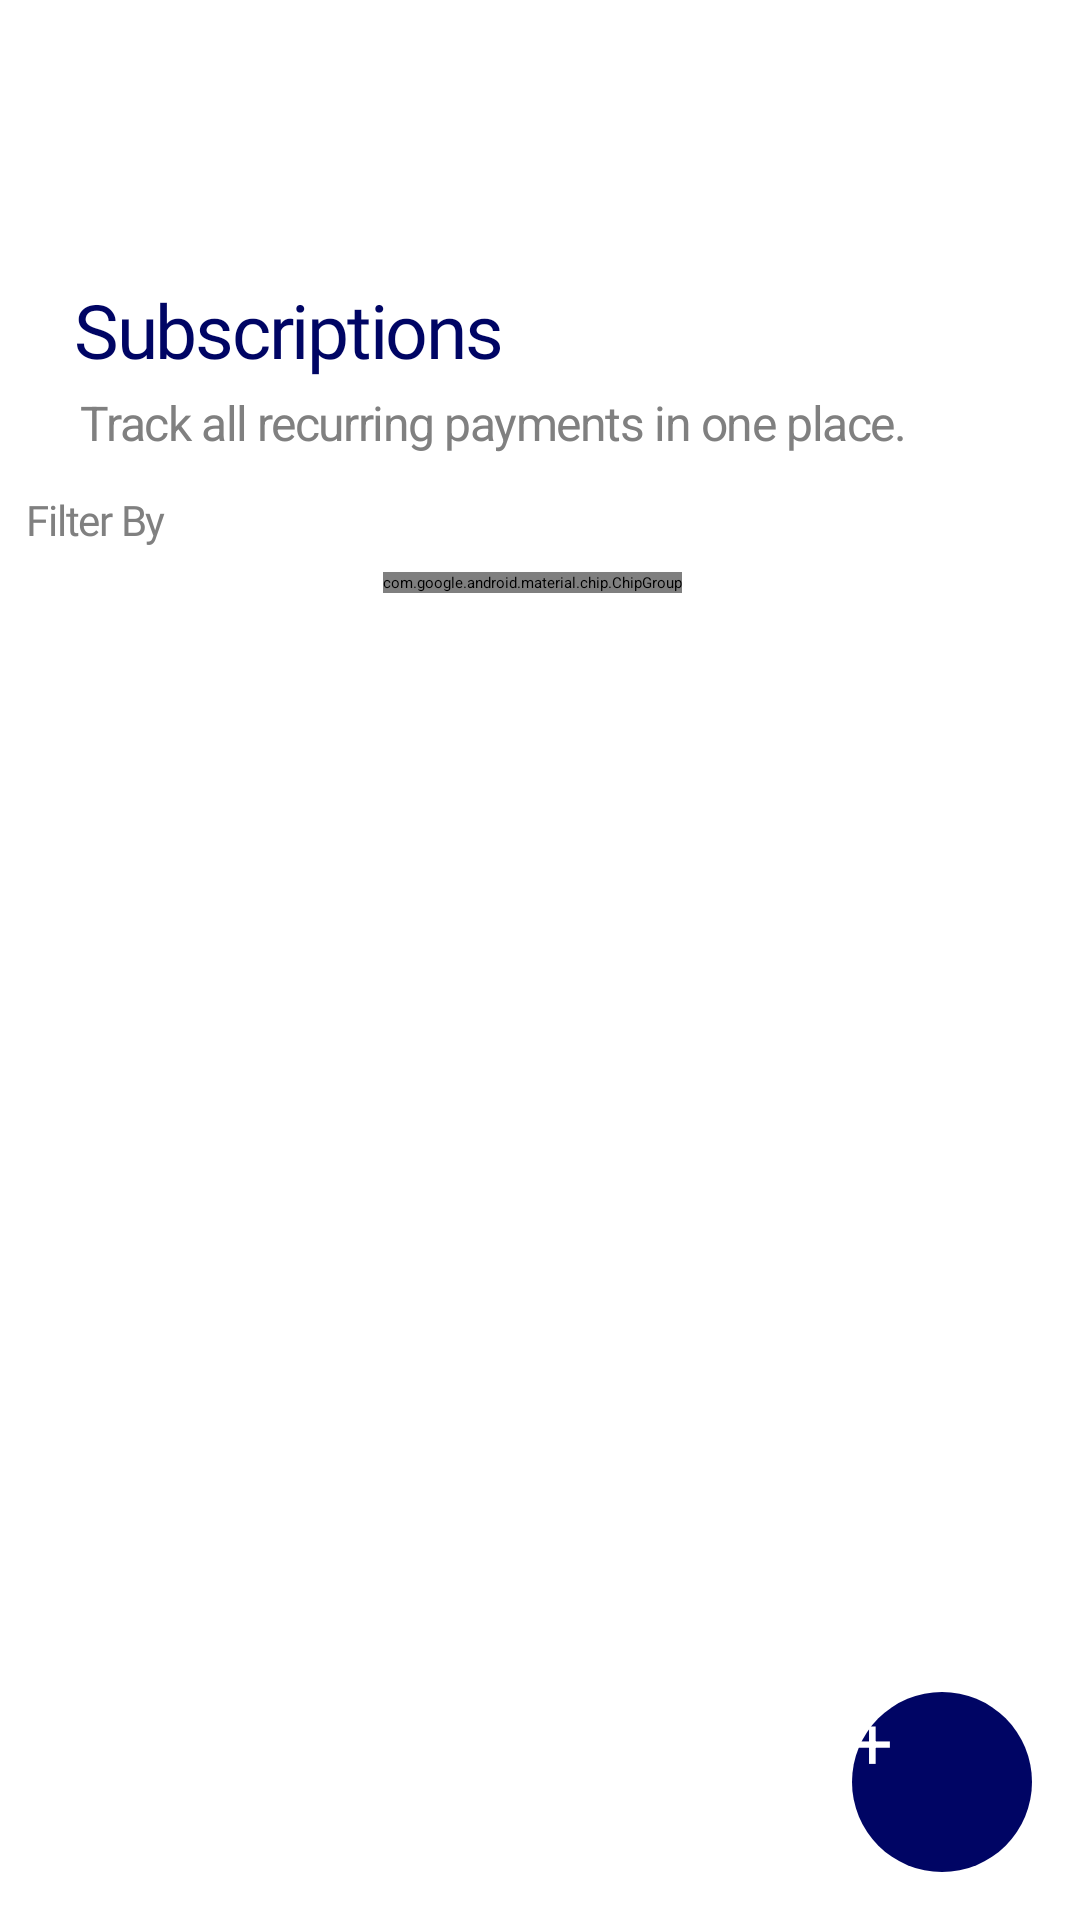

Reconstruct the res/layout file that produces this screen, plus the resources it refers to.
<!-- AndroidManifest.xml: application theme Theme.PredictiBill -->
<!-- res/layout/fragment_subscriptions.xml -->
<?xml version="1.0" encoding="utf-8"?>
<androidx.constraintlayout.widget.ConstraintLayout
    xmlns:android="http://schemas.android.com/apk/res/android"
    xmlns:app="http://schemas.android.com/apk/res-auto"
    xmlns:tools="http://schemas.android.com/tools"
    android:layout_width="match_parent"
    android:layout_height="match_parent"
    android:background="@color/white"
    tools:context=".ui.subscriptions.SubscriptionsFragment">

    
    <ImageView
        android:id="@+id/Logo"
        android:layout_width="wrap_content"
        android:layout_height="wrap_content"
        android:layout_marginTop="58dp"
        app:layout_constraintEnd_toEndOf="parent"
        app:layout_constraintStart_toStartOf="parent"
        app:layout_constraintTop_toTopOf="parent"
        app:srcCompat="@drawable/logo_blue" />

    

    <TextView
        android:id="@+id/subscriptio"
        android:layout_width="0dp"
        android:layout_height="40dp"
        android:layout_marginStart="25dp"
        android:layout_marginTop="32dp"
        android:layout_marginEnd="25dp"
        android:gravity="center_vertical"
        android:text="@string/subscriptio"
        android:textAppearance="@style/subscriptio"
        app:layout_constraintEnd_toEndOf="parent"
        app:layout_constraintHorizontal_bias="0.0"
        app:layout_constraintStart_toStartOf="parent"
        app:layout_constraintTop_toBottomOf="@id/Logo" />

    <TextView
        android:id="@+id/track_all_r"
        android:layout_width="0dp"
        android:layout_height="wrap_content"
        android:layout_marginStart="27dp"
        android:layout_marginEnd="25dp"
        android:text="@string/track_all_r"
        android:textAppearance="@style/track_all_r"
        app:layout_constraintEnd_toEndOf="parent"
        app:layout_constraintHorizontal_bias="0.0"
        app:layout_constraintStart_toStartOf="parent"
        app:layout_constraintTop_toBottomOf="@id/subscriptio" />

    <TextView
        android:id="@+id/filter_by"
        android:layout_width="332dp"
        android:layout_height="27dp"
        android:layout_marginTop="8dp"
        android:gravity="center_vertical"
        android:lineSpacingExtra="-5sp"
        android:text="@string/filter_by"
        android:textAppearance="@style/filter_by"
        app:layout_constraintEnd_toEndOf="parent"
        app:layout_constraintHorizontal_bias="0.316"
        app:layout_constraintStart_toStartOf="parent"
        app:layout_constraintTop_toBottomOf="@id/track_all_r" />

    <com.google.android.material.chip.ChipGroup
        android:id="@+id/filter_chip_group"
        android:layout_width="wrap_content"
        android:layout_height="wrap_content"
        android:layout_marginTop="4dp"
        android:gravity="center"
        app:chipSpacingHorizontal="8dp"
        app:layout_constraintEnd_toEndOf="parent"
        app:layout_constraintHorizontal_bias="0.49"
        app:layout_constraintStart_toStartOf="parent"
        app:layout_constraintTop_toBottomOf="@id/filter_by"
        app:selectionRequired="false"
        app:singleLine="true"
        app:singleSelection="true">

        <com.google.android.material.chip.Chip
            android:id="@+id/chip_method"
            android:layout_width="112dp"
            android:layout_height="55dp"
            android:backgroundTint="@color/white"
            android:checkable="true"
            android:checked="false"
            android:text="Category"
            android:textAlignment="center"
            android:textAppearance="@style/track_all_r"
            android:textColor="@color/black"
            app:chipCornerRadius="50dp" />

        <com.google.android.material.chip.Chip
            android:id="@+id/chip_category"
            android:layout_width="112dp"
            android:layout_height="55dp"
            android:backgroundTint="@color/white"
            android:checkable="true"
            android:checked="false"
            android:text="Status"
            android:textAlignment="center"
            android:textAppearance="@style/track_all_r"
            android:textColor="@color/black"
            app:chipCornerRadius="50dp" />

        <com.google.android.material.chip.Chip
            android:id="@+id/chip_billing_cycle"
            android:layout_width="120dp"
            android:layout_height="55dp"
            android:backgroundTint="@color/white"
            android:checkable="true"
            android:checked="false"
            android:text="Billing Cycle"
            android:textAlignment="center"
            android:textAppearance="@style/track_all_r"
            android:textColor="@color/black"
            app:chipCornerRadius="50dp" />

    </com.google.android.material.chip.ChipGroup>

    <TextView
        android:id="@+id/noSubscriptionsTextView"
        android:layout_width="0dp"
        android:layout_height="wrap_content"
        android:text="No current subscriptions listed."
        android:textAppearance="@style/track_all_r"
        android:gravity="center"
        android:visibility="gone"
        app:layout_constraintTop_toBottomOf="@id/filter_chip_group"
        app:layout_constraintStart_toStartOf="parent"
        app:layout_constraintEnd_toEndOf="parent"
        android:padding="16dp"/>

    <androidx.recyclerview.widget.RecyclerView
        android:id="@+id/subscription_recycler_view"
        android:layout_width="358dp"
        android:layout_height="390dp"
        android:layout_marginTop="8dp"
        android:padding="8dp"
        app:layout_constraintBottom_toTopOf="@+id/submit_button"
        app:layout_constraintEnd_toEndOf="parent"
        app:layout_constraintStart_toStartOf="parent"
        app:layout_constraintTop_toBottomOf="@id/noSubscriptionsTextView"
        app:layout_constraintVertical_bias="0.0" />

    <Button
        android:id="@+id/submit_button"
        android:layout_width="60dp"
        android:layout_height="60dp"
        android:layout_margin="16dp"
        android:layout_marginEnd="60dp"
        android:layout_marginBottom="24dp"
        android:background="@drawable/round_button"
        android:text="+"
        android:textColor="@color/white"
        android:textSize="24sp"
        app:layout_constraintBottom_toBottomOf="parent"
        app:layout_constraintEnd_toEndOf="parent" />

</androidx.constraintlayout.widget.ConstraintLayout>
<!-- resources referenced by this layout -->
<resources>
  <color name="black">#000000</color>
  <color name="white">#FFFFFFFF</color>
  <!-- drawable logo_blue: png bitmap (drawable, 1468 bytes) -->
  <!-- drawable round_button (drawable) -->
  <?xml version="1.0" encoding="utf-8"?>
  <shape xmlns:android="http://schemas.android.com/apk/res/android">
      <solid android:color="#000564" />
      <corners android:radius="1000dp" />
  </shape>
  <string name="filter_by">Filter By</string>
  <string name="subscriptio">Subscriptions</string>
  <string name="track_all_r">Track all recurring payments in one place.</string>
  <style name="filter_by">
          <item name="android:textSize">14sp</item>
          <item name="android:letterSpacing">-0.03</item>
          <item name="android:textColor">#808080</item>
          <item name="android:fontFamily">@font/poppins_bold</item>
      </style>
  <style name="subscriptio">
          <item name="android:textSize">25sp</item>
          <item name="android:letterSpacing">-0.03</item>
          <item name="android:textColor">#000564</item>
          <item name="android:fontFamily">@font/poppins_bold</item>
      </style>
  <style name="track_all_r" parent="TextAppearance.AppCompat.Body1">
          <item name="android:textSize">16sp</item>
          <item name="android:letterSpacing">-0.03</item>
          <item name="android:textColor">#808080</item>
      </style>
</resources>
